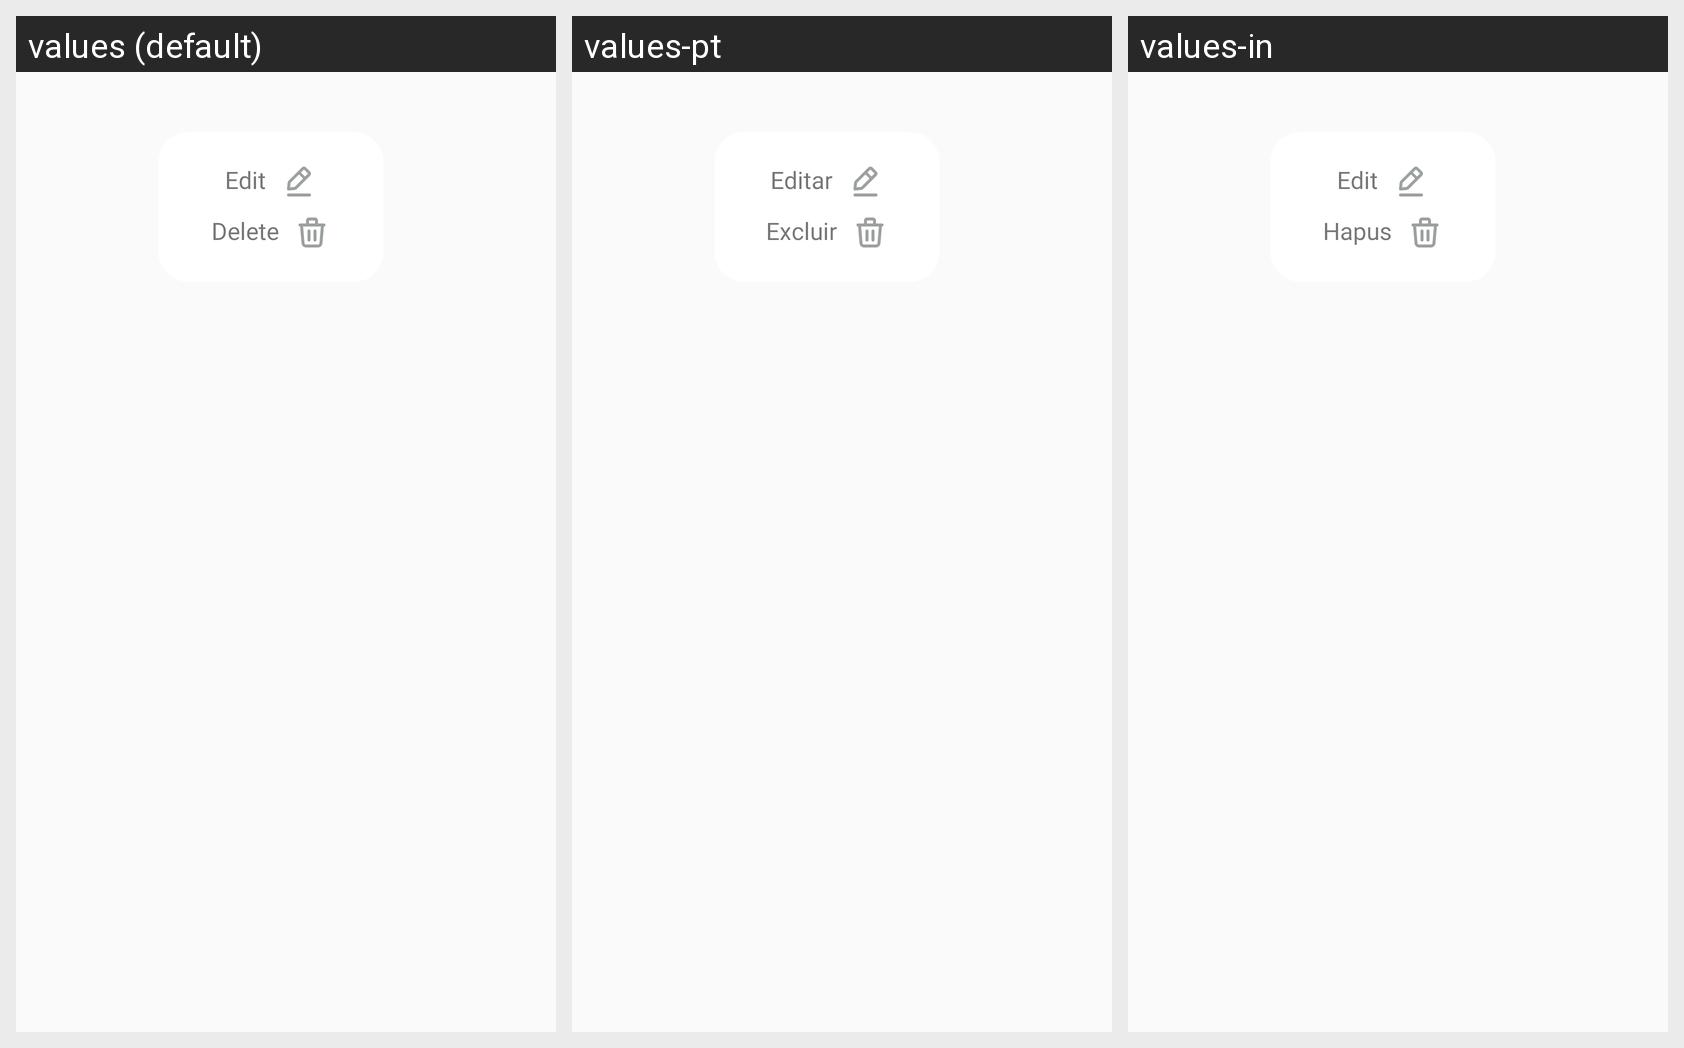

The same Android screen rendered under several of its app's locales, left to right. List the strings drawn on it with the default value and each locale's translation.
Android screen res/layout/dialog_popup_edit.xml rendered under 3 locales, left to right: values (default), values-pt, values-in. Device: Nexus 5 (rendered at 1080×1920; each locale shown at half size, 540×960, under a caption strip naming it); theme Theme.AppCompat.Light.NoActionBar.
Other locales in the repository, not shown: values-de, values-es, values-fr, values-hi, values-ja, values-vi.
Strings drawn on this screen, with the default value and each locale's value (text and hints the layout hard-codes, and strings that could not be matched under every locale, appear in the picture but are not listed):

edit
  values: Edit
  values-pt: Editar
  values-in: Edit

delete
  values: Delete
  values-pt: Excluir
  values-in: Hapus
